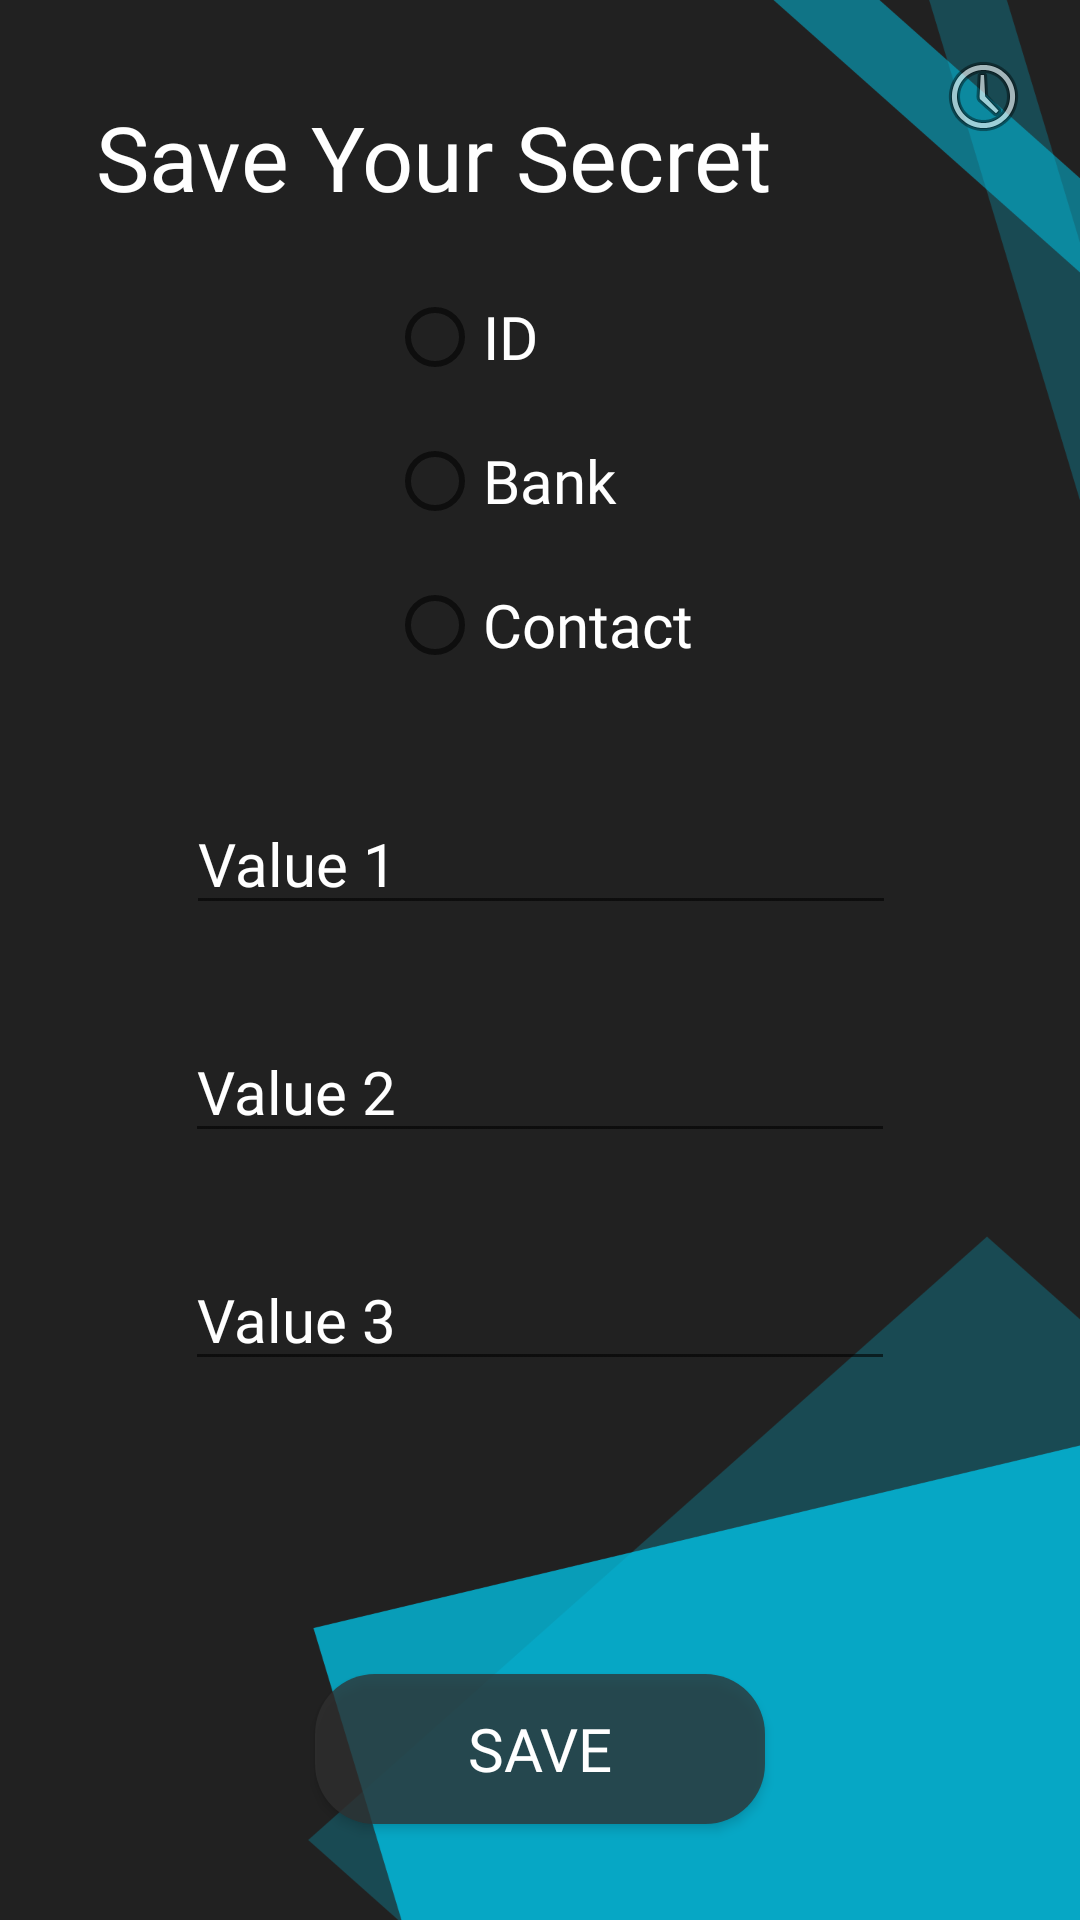

This screen was rendered from an Android layout file. Write that file and the resources it references.
<!-- AndroidManifest.xml: application theme AppTheme -->
<!-- res/layout/activity_main2.xml -->
<?xml version="1.0" encoding="utf-8"?>
<androidx.constraintlayout.widget.ConstraintLayout xmlns:android="http://schemas.android.com/apk/res/android"
    xmlns:app="http://schemas.android.com/apk/res-auto"
    xmlns:tools="http://schemas.android.com/tools"
    android:layout_width="match_parent"
    android:layout_height="match_parent"
    android:background="@drawable/back"
    tools:context=".WriteToDB">

    <Button
        android:id="@+id/button"
        android:layout_width="150dp"
        android:layout_height="50dp"
        android:layout_marginStart="32dp"
        android:layout_marginEnd="32dp"
        android:layout_marginBottom="32dp"
        android:background="@drawable/incorrect_data"
        android:fontFamily="@font/montserrat_medium"
        android:text="Save"
        android:textColor="#FFFFFF"
        android:textSize="20sp"
        app:layout_constraintBottom_toBottomOf="parent"
        app:layout_constraintEnd_toEndOf="parent"
        app:layout_constraintStart_toStartOf="parent" />


    <RadioGroup
        android:id="@+id/radioGroup"
        android:layout_width="wrap_content"
        android:layout_height="wrap_content"
        android:layout_marginStart="32dp"
        android:layout_marginTop="16dp"
        android:layout_marginEnd="32dp"
        app:layout_constraintEnd_toEndOf="parent"
        app:layout_constraintStart_toStartOf="parent"
        app:layout_constraintTop_toBottomOf="@+id/textView">

        <RadioButton
            android:id="@+id/radioButton"
            android:layout_width="match_parent"
            android:layout_height="wrap_content"
            android:layout_margin="8dp"
            android:fontFamily="@font/montserrat_regular"
            android:text="ID"
            android:textColor="#FFFFFF"
            android:textSize="20sp" />

        <RadioButton
            android:id="@+id/radioButton2"
            android:layout_width="match_parent"
            android:layout_height="wrap_content"
            android:layout_margin="8dp"
            android:fontFamily="@font/montserrat_regular"
            android:text="Bank"
            android:textColor="#FFFFFF"
            android:textSize="20sp" />

        <RadioButton
            android:id="@+id/radioButton3"
            android:layout_width="match_parent"
            android:layout_height="wrap_content"
            android:layout_margin="8dp"
            android:fontFamily="@font/montserrat_regular"
            android:text="Contact"
            android:textColor="#FFFFFF"
            android:textSize="20sp" />

    </RadioGroup>

    <EditText
        android:id="@+id/e1"
        android:layout_width="wrap_content"
        android:layout_height="wrap_content"
        android:layout_marginStart="32dp"
        android:layout_marginTop="32dp"

        android:layout_marginEnd="32dp"
        android:ems="10"
        android:fontFamily="@font/montserrat_regular"
        android:hint="Value 1"
        android:inputType="textPersonName"
        android:textColor="#FFFFFF"
        android:textColorHint="#FFFFFF"
        android:textSize="20sp"
        app:layout_constraintEnd_toEndOf="parent"
        app:layout_constraintHorizontal_bias="0.504"
        app:layout_constraintStart_toStartOf="parent"
        app:layout_constraintTop_toBottomOf="@+id/radioGroup"
        tools:visibility="visible" />

    <EditText
        android:id="@+id/e2"
        android:layout_width="wrap_content"
        android:layout_height="wrap_content"
        android:layout_marginStart="32dp"
        android:layout_marginTop="32dp"
        android:layout_marginEnd="32dp"
        android:ems="10"
        android:fontFamily="@font/montserrat_regular"
        android:hint="Value 2"
        android:inputType="textPersonName"
        android:textColor="#FFFFFF"
        android:textColorHint="#FFFFFF"
        android:textSize="20sp"
        app:layout_constraintEnd_toEndOf="parent"
        app:layout_constraintHorizontal_bias="0.5"
        app:layout_constraintStart_toStartOf="parent"
        app:layout_constraintTop_toBottomOf="@+id/e1"
        tools:visibility="visible" />

    <EditText
        android:id="@+id/e3"
        android:layout_width="wrap_content"
        android:layout_height="wrap_content"
        android:layout_marginStart="32dp"
        android:layout_marginTop="32dp"
        android:layout_marginEnd="32dp"
        android:ems="10"
        android:fontFamily="@font/montserrat_regular"
        android:hint="Value 3"
        android:inputType="textPersonName"
        android:textColor="#FFFFFF"
        android:textColorHint="#FFFFFF"
        android:textSize="20sp"
        app:layout_constraintEnd_toEndOf="parent"
        app:layout_constraintHorizontal_bias="0.5"
        app:layout_constraintStart_toStartOf="parent"
        app:layout_constraintTop_toBottomOf="@+id/e2"
        tools:visibility="visible" />

    <TextView
        android:id="@+id/textView"
        android:layout_width="wrap_content"
        android:layout_height="wrap_content"
        android:layout_marginStart="32dp"
        android:layout_marginTop="32dp"
        android:fontFamily="@font/montserrat_medium"
        android:text="Save Your Secret"
        android:textColor="#FFFFFF"
        android:textSize="30sp"
        app:layout_constraintStart_toStartOf="parent"
        app:layout_constraintTop_toTopOf="parent" />

    <ImageButton
        android:id="@+id/history"
        android:layout_width="wrap_content"
        android:layout_height="wrap_content"
        android:layout_marginTop="16dp"
        android:layout_marginEnd="16dp"
        android:background="#00FFFFFF"
        app:layout_constraintEnd_toEndOf="parent"
        app:layout_constraintTop_toTopOf="parent"
        app:srcCompat="@android:drawable/ic_menu_recent_history" />

</androidx.constraintlayout.widget.ConstraintLayout>
<!-- resources referenced by this layout -->
<resources>
  <!-- drawable back: png bitmap (drawable, 39364 bytes) -->
  <!-- drawable incorrect_data (drawable) -->
  <?xml version="1.0" encoding="utf-8"?>
  <shape xmlns:android="http://schemas.android.com/apk/res/android">
  
      <solid android:color="#BF313131"/>
      <corners android:radius="20dp"/>
  
  </shape>
  <style name="AppTheme" parent="Theme.AppCompat.Light.NoActionBar">
          
          <item name="colorPrimary">#000000</item>
          <item name="colorPrimaryDark">#212121</item>
          <item name="colorAccent">#0288D1</item>
      </style>
</resources>
